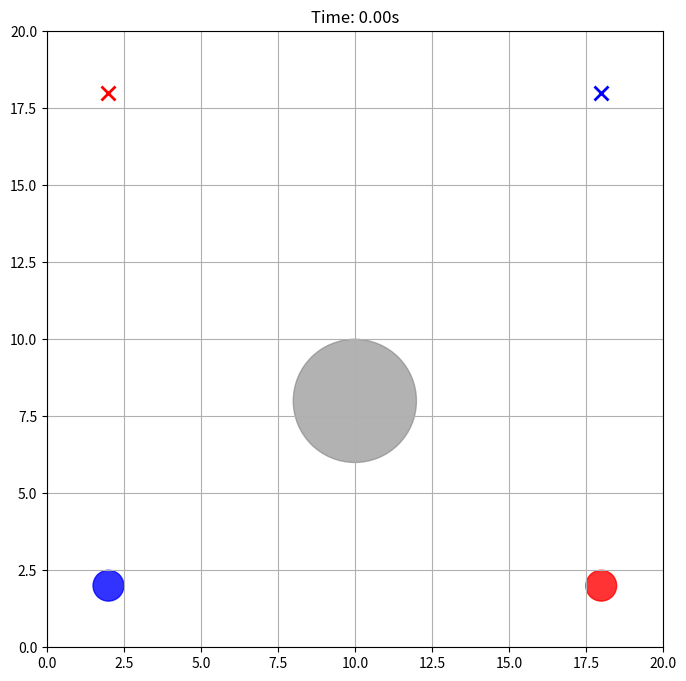

Write Python code to recreate this figure.
import heapq
import random

import matplotlib.pyplot as plt
import numpy as np
from matplotlib import animation
from matplotlib.patches import Circle
from scipy.optimize import minimize

# --- Global Constants and Definitions ---

# Environment
MAX_X, MAX_Y = 20, 20
TIMESTEP = 0.4

# Agent Dynamics & Collision
THRUST_POWER = 3.0
MAX_SPEED = 5.0
AGENT_RADIUS = 0.5

# RRT* (Global Planner) Parameters
RRT_ITERATIONS = 2000
RRT_GOAL_SAMPLE_RATE = 0.2

# Optimal Control (Local Planner) Parameters
OPTIMAL_CONTROL_ITERATIONS = 40
W_POS, W_VEL, W_CONTROL = 1.0, 0.1, 0.01
W_FINAL_POS, W_FINAL_VEL = 100.0, 100.0
W_OBSTACLE = 200.0  # NEW: High penalty for obstacle violation

# Goal Checking
GOAL_TOLERANCE_POS = 1.0

# Static Obstacle Definition
OBSTACLE_CENTER = (10, 8)
OBSTACLE_RADIUS = 2.0

# Agent definitions
AGENTS = {
    0: {"start": (2.0, 2.0, 0.0, 0.0), "goal": (18.0, 18.0)},
    1: {"start": (18.0, 2.0, 0.0, 0.0), "goal": (2.0, 18.0)},
}


# --- Data Structures for CBS ---
class HighLevelNode:
    """A node in the Conflict-Based Search tree."""

    def __init__(self):
        self.solution = {}
        self.constraints = set()
        self.cost = 0

    def __lt__(self, other):
        return self.cost < other.cost


# --- Physics and Low-Level Collision Checking ---
def simulate_dynamics(state, action, dt=TIMESTEP):
    """Calculates the next state given the current state and an action."""
    x, y, vx, vy = state
    ax, ay = action
    vx_new = vx + ax * dt
    vy_new = vy + ay * dt
    speed = np.sqrt(vx_new**2 + vy_new**2)
    if speed > MAX_SPEED:
        vx_new, vy_new = (vx_new / speed) * MAX_SPEED, (vy_new / speed) * MAX_SPEED
    x_new = x + vx_new * dt
    y_new = y + vy_new * dt
    return np.array([x_new, y_new, vx_new, vy_new])


def is_path_segment_in_obstacle(p1_state, p2_state):
    """
    Checks if the line segment between two states intersects the circular obstacle.
    This uses a geometric line-segment vs. circle intersection test.
    """
    p1 = p1_state[:2]
    p2 = p2_state[:2]
    center = np.array(OBSTACLE_CENTER)

    d = p2 - p1  # Direction vector of the segment
    f = p1 - center  # Vector from circle center to segment start

    a = np.dot(d, d)
    b = 2 * np.dot(f, d)
    c = np.dot(f, f) - OBSTACLE_RADIUS**2

    discriminant = b**2 - 4 * a * c

    if discriminant < 0:
        # No real intersection with the line.
        return False
    else:
        discriminant = np.sqrt(discriminant)
        t1 = (-b - discriminant) / (2 * a)
        t2 = (-b + discriminant) / (2 * a)

        # Check if any intersection point is within the segment (t between 0 and 1)
        if (t1 >= 0 and t1 <= 1) or (t2 >= 0 and t2 <= 1):
            return True
        # Check for the case where the segment is entirely inside the circle
        return bool(t1 < 0 and t2 > 1)


# --- Stage 1: RRT for Global Pathfinding (Low-Level) ---
class RRTNode:
    def __init__(self, state, parent=None):
        self.state = np.array(state)
        self.parent = parent


def rrt_search(start_state, goal_pos, constraints):
    """Finds a feasible path using RRT, respecting CBS constraints."""
    start_node = RRTNode(start_state)
    nodes = [start_node]
    agent_id = constraints[0][0] if constraints else -1

    for _ in range(RRT_ITERATIONS):
        rand_pos = (
            goal_pos if random.random() < RRT_GOAL_SAMPLE_RATE else (random.uniform(0, MAX_X), random.uniform(0, MAX_Y))
        )
        nearest_node = min(nodes, key=lambda n: np.linalg.norm(n.state[:2] - rand_pos))

        direction = rand_pos - nearest_node.state[:2]
        action = (direction / (np.linalg.norm(direction) + 1e-6)) * THRUST_POWER
        new_state = simulate_dynamics(nearest_node.state, action)

        if not (0 <= new_state[0] < MAX_X and 0 <= new_state[1] < MAX_Y):
            continue

        # FIXED: Use segment-based collision check
        if is_path_segment_in_obstacle(nearest_node.state, new_state):
            continue

        valid = True
        for cons_agent_id, cons_loc, cons_time in constraints:
            if cons_agent_id == agent_id and np.linalg.norm(new_state[:2] - cons_loc) < AGENT_RADIUS:
                valid = False
                break
        if not valid:
            continue

        nodes.append(RRTNode(new_state, parent=nearest_node))

    goal_node = min(nodes, key=lambda n: np.linalg.norm(n.state[:2] - goal_pos), default=None)
    if goal_node is None:
        return None
    path = []
    current = goal_node
    while current is not None:
        path.append(current.state)
        current = current.parent
    return path[::-1]


# --- Stage 2: Optimal Control for Smoothing (Low-Level) ---
def optimal_control_solve(initial_state, ref_path):
    """Finds a smooth trajectory that follows the reference path."""
    horizon = len(ref_path)

    def cost_function(controls, initial_state, ref_path):
        controls = controls.reshape(-1, 2)
        trajectory = np.zeros((horizon, 4))
        trajectory[0] = initial_state
        total_cost = 0
        for k in range(horizon - 1):
            trajectory[k + 1] = simulate_dynamics(trajectory[k], controls[k])
            pos_error = np.linalg.norm(trajectory[k][:2] - ref_path[k][:2])
            vel_cost = np.linalg.norm(trajectory[k][2:])
            control_cost = np.linalg.norm(controls[k])

            # FIXED: Add a penalty for violating the static obstacle
            obstacle_penalty = 0
            dist_to_obs = np.linalg.norm(trajectory[k][:2] - np.array(OBSTACLE_CENTER))
            if dist_to_obs < OBSTACLE_RADIUS:
                obstacle_penalty = W_OBSTACLE * (OBSTACLE_RADIUS - dist_to_obs) ** 2

            total_cost += W_POS * pos_error**2 + W_VEL * vel_cost**2 + W_CONTROL * control_cost**2 + obstacle_penalty

        goal_state = np.array([ref_path[-1][0], ref_path[-1][1], 0, 0])
        final_error = np.linalg.norm(trajectory[-1] - goal_state)
        total_cost += (W_FINAL_POS + W_FINAL_VEL) * final_error**2
        return total_cost

    initial_guess = np.zeros(2 * (horizon - 1))
    result = minimize(
        cost_function,
        initial_guess,
        args=(initial_state, ref_path),
        method="SLSQP",
        options={"maxiter": OPTIMAL_CONTROL_ITERATIONS},
    )
    optimal_controls = result.x.reshape(-1, 2)
    final_trajectory = np.zeros((horizon, 4))
    final_trajectory[0] = initial_state
    for k in range(horizon - 1):
        final_trajectory[k + 1] = simulate_dynamics(final_trajectory[k], optimal_controls[k])
    return [tuple(row) for row in final_trajectory]


# --- Low-Level Planner Wrapper ---
def plan_path_for_agent(agent_id, start_state, goal_pos, constraints):
    """Runs the full RRT* + OCP pipeline for a single agent."""
    agent_constraints = [c for c in constraints if c[0] == agent_id]
    ref_path = rrt_search(start_state, goal_pos, agent_constraints)
    if ref_path is None:
        return None
    return optimal_control_solve(start_state, ref_path)


# --- High-Level Logic: Conflict-Based Search ---
def find_first_dynamic_conflict(solution):
    agent_ids = sorted(solution.keys())
    max_len = max(len(p) for p in solution.values())
    for t in range(max_len):
        for i in range(len(agent_ids)):
            for j in range(i + 1, len(agent_ids)):
                id1, id2 = agent_ids[i], agent_ids[j]
                path1, path2 = solution[id1], solution[id2]
                pos1 = path1[t][:2] if t < len(path1) else path1[-1][:2]
                pos2 = path2[t][:2] if t < len(path2) else path2[-1][:2]
                if np.linalg.norm(np.array(pos1) - np.array(pos2)) < 2 * AGENT_RADIUS:
                    return {"agents": (id1, id2), "loc": pos1, "time": t}
    return None


def cbs_hybrid_planner(agents):
    print("--- Starting CBS Hybrid Planner ---")
    open_list = []
    root = HighLevelNode()
    for agent_id, info in agents.items():
        print(f"Planning initial path for Agent {agent_id}...")
        path = plan_path_for_agent(agent_id, info["start"], info["goal"], [])
        if path is None:
            print(f"FATAL: Could not find initial path for Agent {agent_id}.")
            return None
        root.solution[agent_id] = path
    root.cost = sum(len(p) for p in root.solution.values())
    heapq.heappush(open_list, root)
    while open_list:
        current_node = heapq.heappop(open_list)
        conflict = find_first_dynamic_conflict(current_node.solution)
        if conflict is None:
            print("SUCCESS: Found a conflict-free solution!")
            return current_node.solution
        print(
            (
                f"Conflict found at t={conflict['time']} between agents {conflict['agents']}."
                f" Cost: {current_node.cost}. Resolving..."
            )
        )
        id1, id2 = conflict["agents"]
        for agent_to_constrain in [id1, id2]:
            new_node = HighLevelNode()
            new_node.constraints = current_node.constraints.copy()
            new_constraint = (agent_to_constrain, conflict["loc"], conflict["time"])
            new_node.constraints.add(new_constraint)
            print(f"  - Re-planning for Agent {agent_to_constrain} with new constraint...")
            new_node.solution = current_node.solution.copy()
            new_path = plan_path_for_agent(
                agent_to_constrain,
                agents[agent_to_constrain]["start"],
                agents[agent_to_constrain]["goal"],
                list(new_node.constraints),
            )
            if new_path:
                new_node.solution[agent_to_constrain] = new_path
                new_node.cost = sum(len(p) for p in new_node.solution.values())
                heapq.heappush(open_list, new_node)
    return None


# --- Visualization ---
def visualize_dynamic_solution(solution):
    fig, ax = plt.subplots(figsize=(8, 8))
    ax.set_xlim(0, MAX_X)
    ax.set_ylim(0, MAX_Y)
    ax.set_aspect("equal", adjustable="box")
    ax.grid(True)
    obstacle_patch = Circle(OBSTACLE_CENTER, OBSTACLE_RADIUS, color="gray", alpha=0.6)
    ax.add_patch(obstacle_patch)
    colors = ["blue", "red"]
    agent_circles = [Circle((0, 0), AGENT_RADIUS, color=colors[i], fill=True, alpha=0.8) for i in solution]
    trajectory_lines = [ax.plot([], [], lw=2, color=colors[i], alpha=0.6)[0] for i in solution]
    for i, agent_id in enumerate(solution.keys()):
        goal = AGENTS[agent_id]["goal"]
        ax.plot(goal[0], goal[1], "x", color=colors[i], markersize=10, markeredgewidth=2)
        ax.add_patch(agent_circles[i])
    max_len = max(len(p) for p in solution.values())

    def animate(t):
        ax.set_title(f"Time: {t * TIMESTEP:.2f}s")
        for i, agent_id in enumerate(solution.keys()):
            path = solution[agent_id]
            state = path[t if t < len(path) else -1]
            agent_circles[i].center = (state[0], state[1])
            path_slice = path[: t + 1]
            x_coords = [s[0] for s in path_slice]
            y_coords = [s[1] for s in path_slice]
            trajectory_lines[i].set_data(x_coords, y_coords)
        return agent_circles + trajectory_lines

    ani = animation.FuncAnimation(fig, animate, frames=max_len, interval=200, blit=True, repeat=False)  # noqa: F841
    plt.show()


# --- Main Execution ---
if __name__ == "__main__":
    solution = cbs_hybrid_planner(AGENTS)
    if solution:
        print("\n--- Final Solution Summary (CBS) ---")
        for agent_id, path in solution.items():
            print(f"Agent {agent_id}: Path length = {len(path) - 1} steps, Time = {(len(path) - 1) * TIMESTEP:.2f}s")
        visualize_dynamic_solution(solution)
    else:
        print("\nCould not find a conflict-free solution.")
